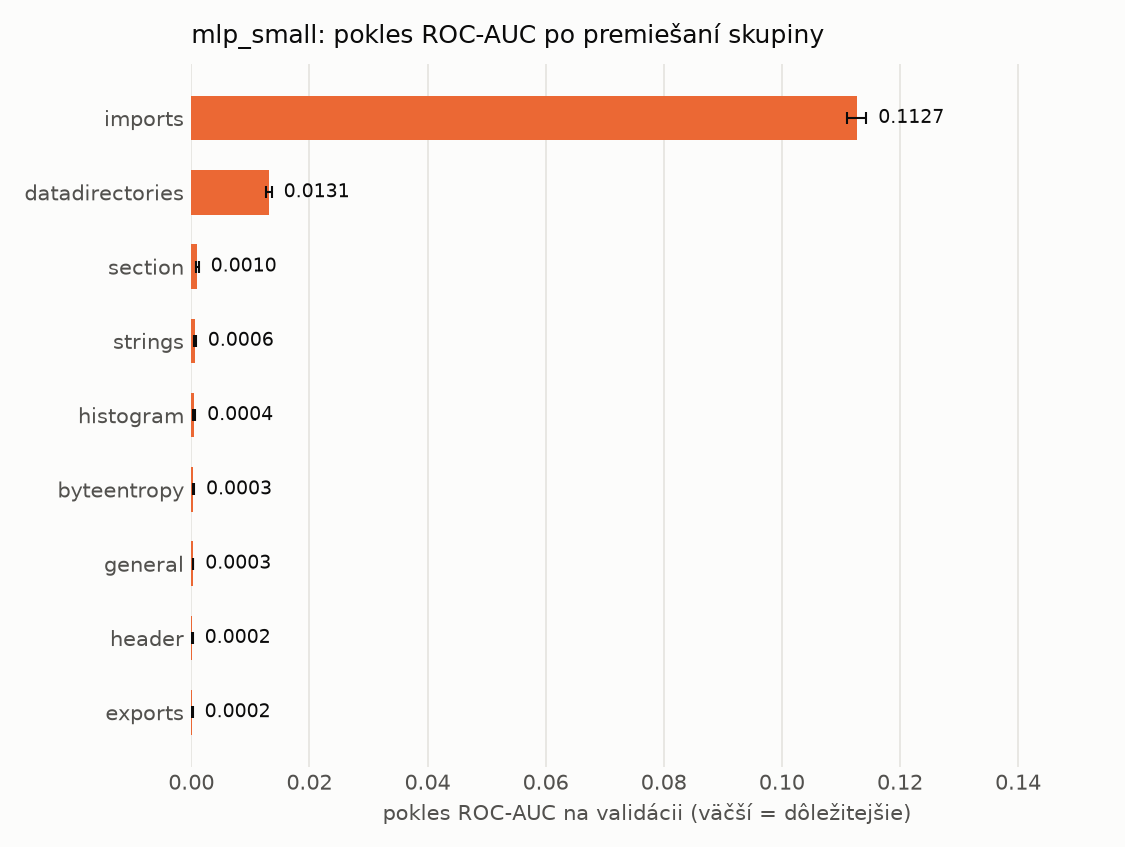

Source data for this figure (header and first rows):
name, n_features, auc_drop_mean, auc_drop_std, base_auc
imports, 1280, 0.1127, 0.00161, 0.9992
datadirectories, 30, 0.01309, 0.0005151, 0.9992
section, 255, 0.001031, 0.0002125, 0.9992
strings, 104, 0.000635, 0.0001259, 0.9992
histogram, 256, 0.0004463, 0.0002048, 0.9992
byteentropy, 256, 0.0003416, 0.0001159, 0.9992
general, 10, 0.0002673, 5.9730395757635795e-05, 0.9992
header, 62, 0.0001957, 3.798505930075849e-05, 0.9992
exports, 128, 0.0001561, 6.229788346889318e-05, 0.9992
